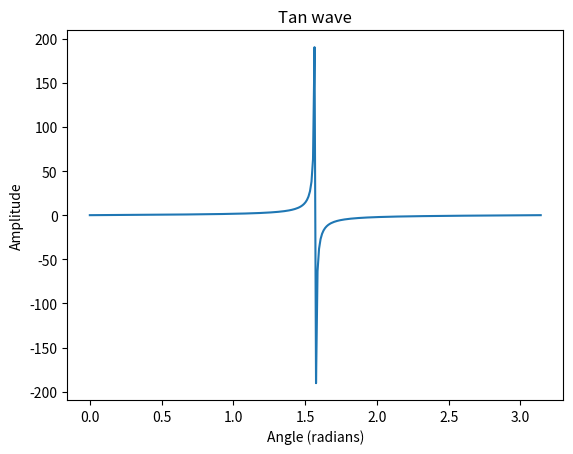

This chart was generated by the following Python code:
import matplotlib.pyplot as plt
import numpy as np

x = np.linspace(0, np.pi, 300)
y = np.tan(x)

fig, ax = plt.subplots()

ax.plot(x, y)

ax.set_xlabel("Angle (radians)")
ax.set_ylabel("Amplitude")
ax.set_title("Tan wave")

plt.show()
